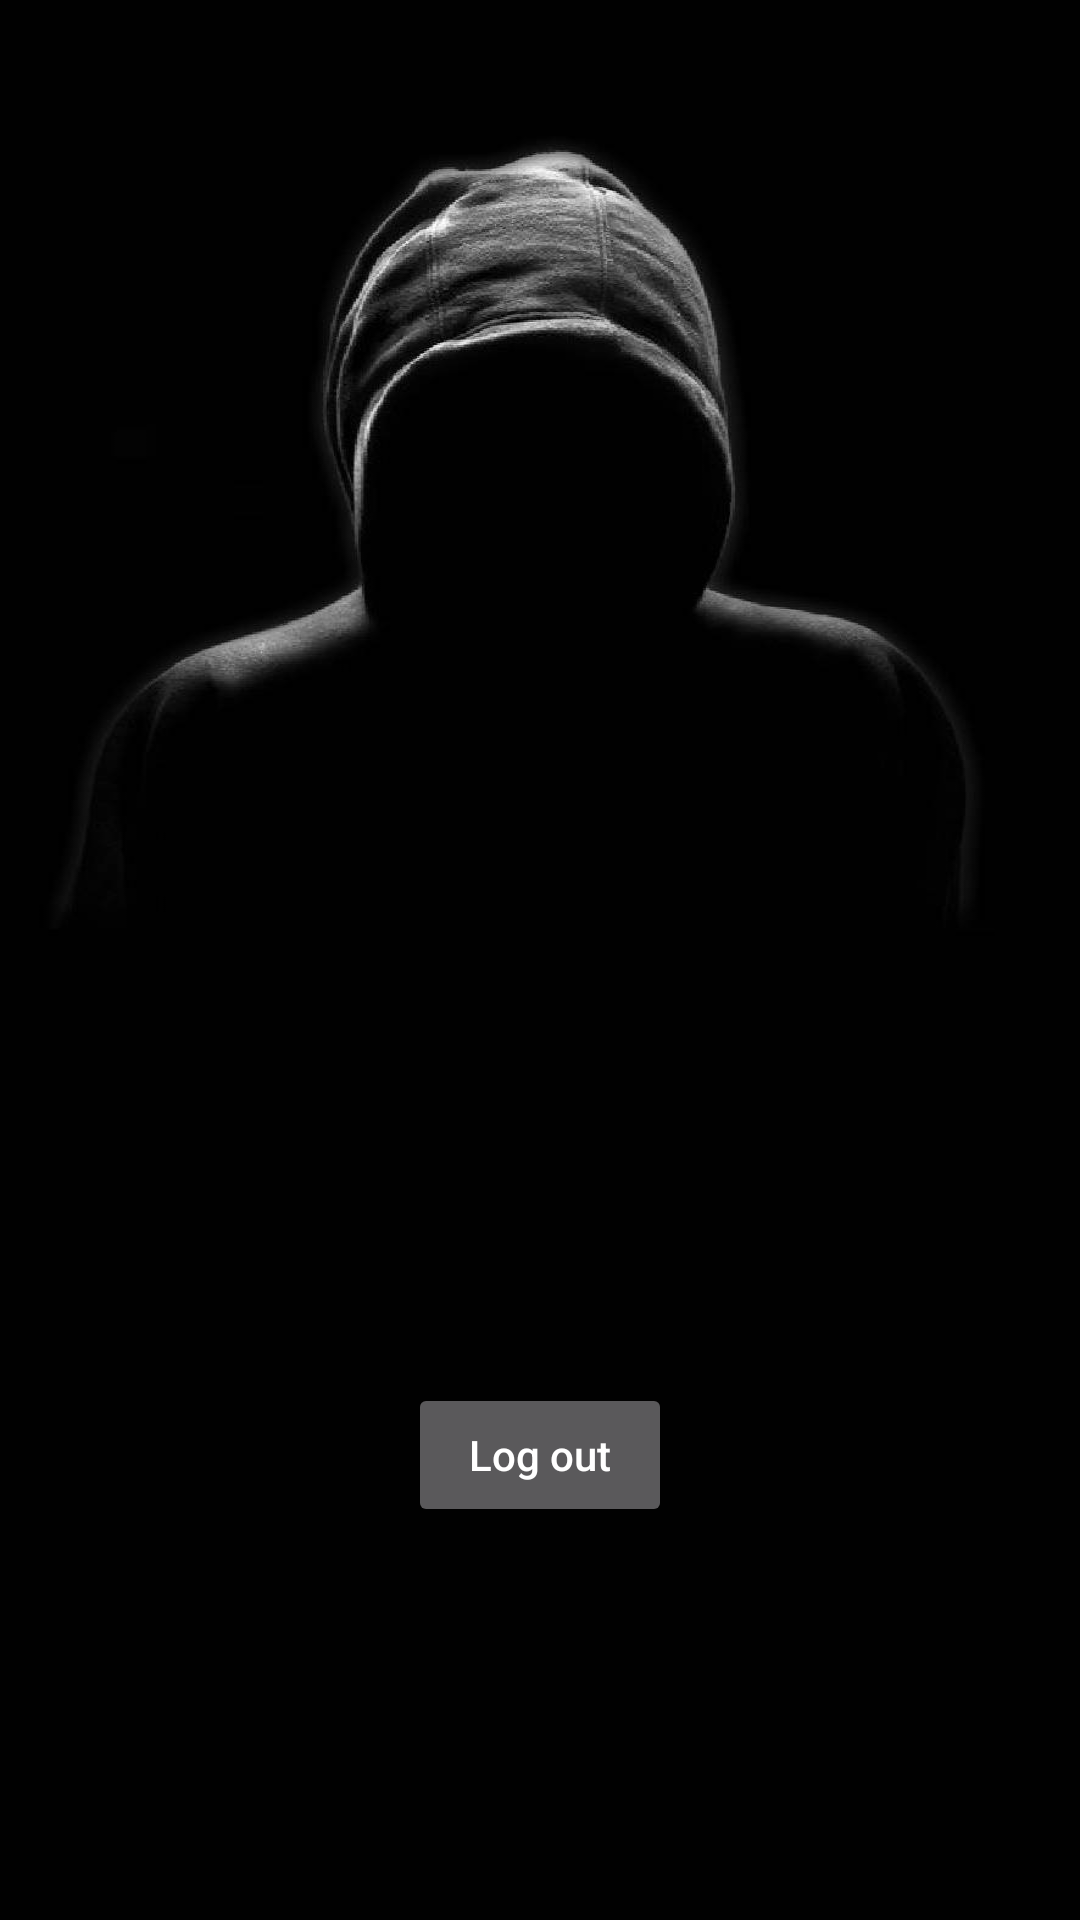

The Android layout XML behind this screen, and the referenced resources:
<!-- AndroidManifest.xml: application theme AppTheme -->
<!-- res/layout/activity_user_profile.xml -->
<?xml version="1.0" encoding="utf-8"?>
<androidx.constraintlayout.widget.ConstraintLayout xmlns:android="http://schemas.android.com/apk/res/android"
    xmlns:app="http://schemas.android.com/apk/res-auto"
    xmlns:tools="http://schemas.android.com/tools"
    android:layout_width="match_parent"
    android:layout_height="match_parent"
    android:background="@drawable/ic_background"
    tools:context=".UserProfileActivity">

    <Button
        android:id="@+id/log_out_button"
        android:layout_width="wrap_content"
        android:layout_height="wrap_content"
        android:layout_marginBottom="131dp"
        android:text="Log out"
        android:textAllCaps="false"
        app:layout_constraintBottom_toBottomOf="parent"
        app:layout_constraintEnd_toEndOf="parent"
        app:layout_constraintStart_toStartOf="parent" />
</androidx.constraintlayout.widget.ConstraintLayout>
<!-- resources referenced by this layout -->
<resources>
  <!-- drawable ic_background: jpg bitmap (drawable-v24, 43873 bytes) -->
  <style name="AppTheme" parent="Theme.AppCompat.NoActionBar">
          
          <item name="colorPrimary">@color/colorPrimary</item>
          <item name="colorPrimaryDark">@color/colorPrimaryDark</item>
          <item name="colorAccent">@color/colorAccent</item>
      </style>
  <color name="colorPrimary">#020202</color>
  <color name="colorPrimaryDark">#010101</color>
  <color name="colorAccent">#03DAC5</color>
</resources>
